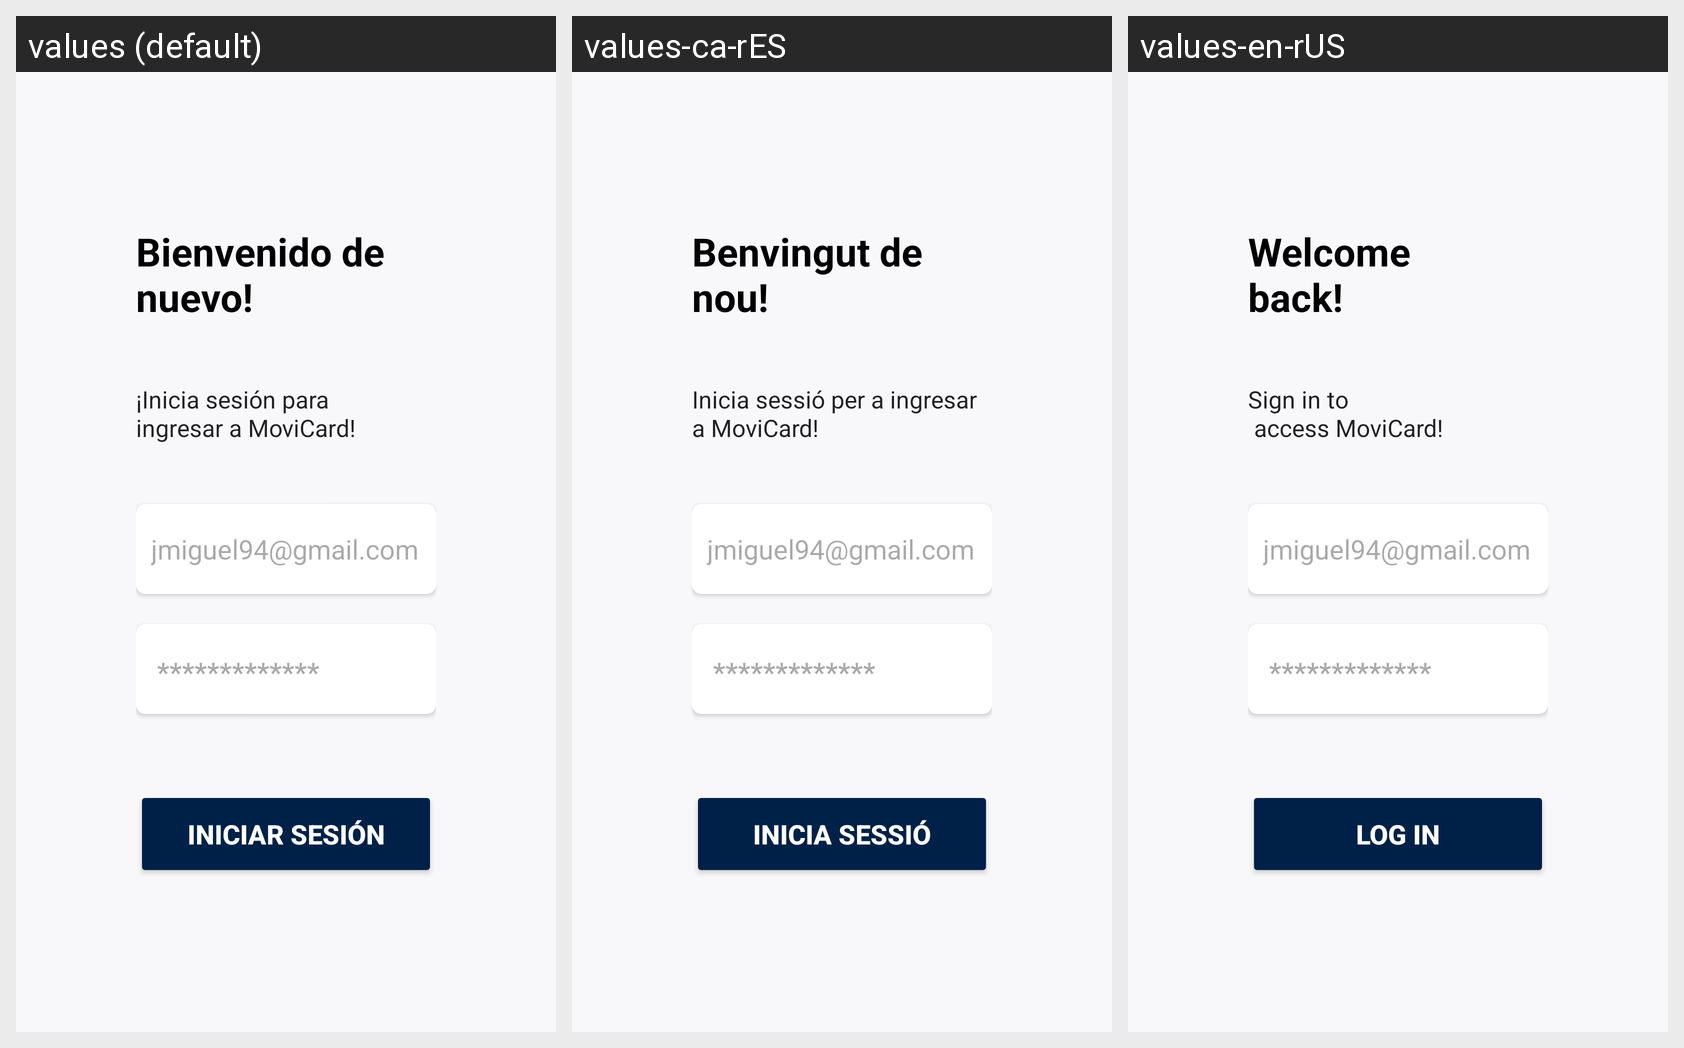

This grid shows one Android layout under several languages. Give, for every string resource on the screen, its name, the default text and each shown locale's text.
Android screen res/layout/activity_login.xml rendered under 3 locales, left to right: values (default), values-ca-rES, values-en-rUS. Device: Nexus 5 (rendered at 1080×1920; each locale shown at half size, 540×960, under a caption strip naming it); theme Theme.MoviCard.
Strings drawn on this screen, with the default value and each locale's value (text and hints the layout hard-codes, and strings that could not be matched under every locale, appear in the picture but are not listed):

bienvenido_de_nuevo
  values: Bienvenido de nuevo!
  values-ca-rES: Benvingut de nou!
  values-en-rUS: Welcome back!

inicia_sesi_n_para_ningresar_a_movicard
  values: ¡Inicia sesión para 
      ingresar a MoviCard!
  values-ca-rES: Inicia sessió per a ingresar a MoviCard!
  values-en-rUS: Sign in to 
       access MoviCard!

jmiguel94_gmail_com
  values: jmiguel94@gmail.com
  values-ca-rES: jmiguel94@gmail.com
  values-en-rUS: jmiguel94@gmail.com

iniciar_sesi_n
  values: Iniciar sesión
  values-ca-rES: Inicia sessió
  values-en-rUS: Log in
